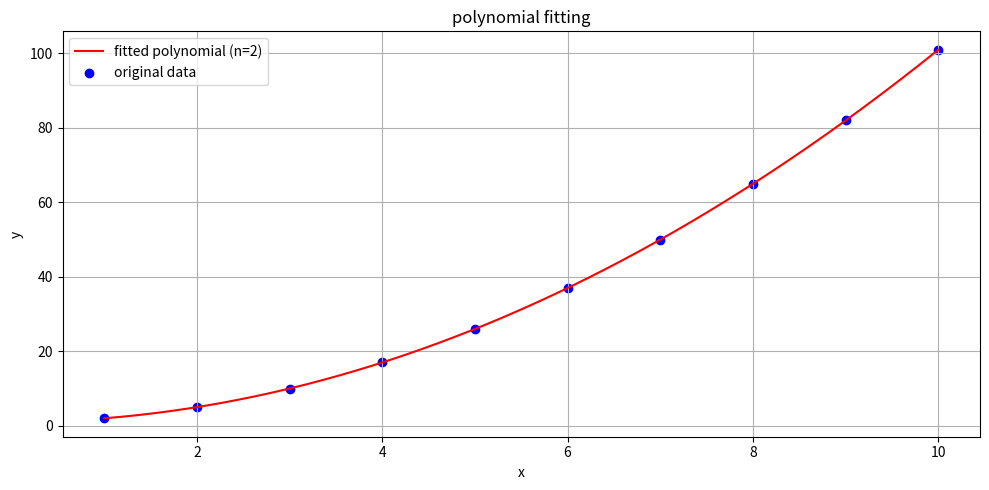
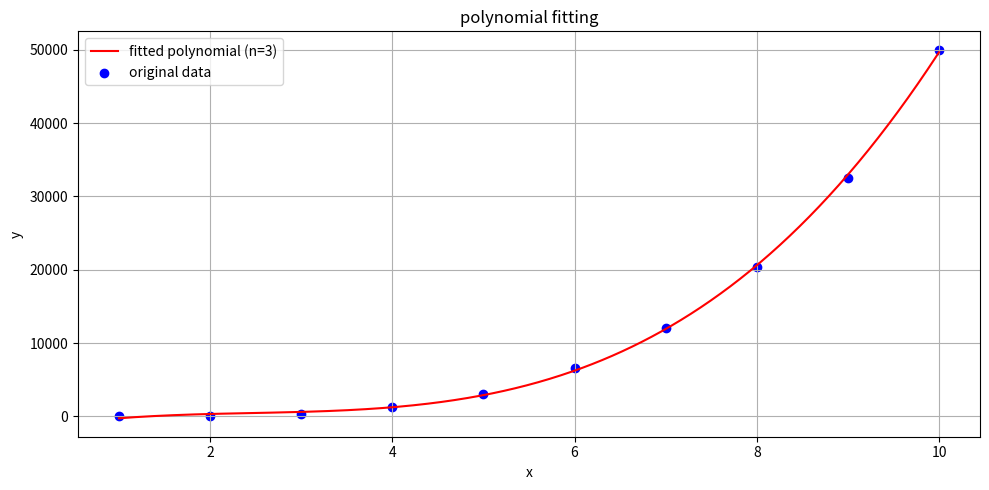
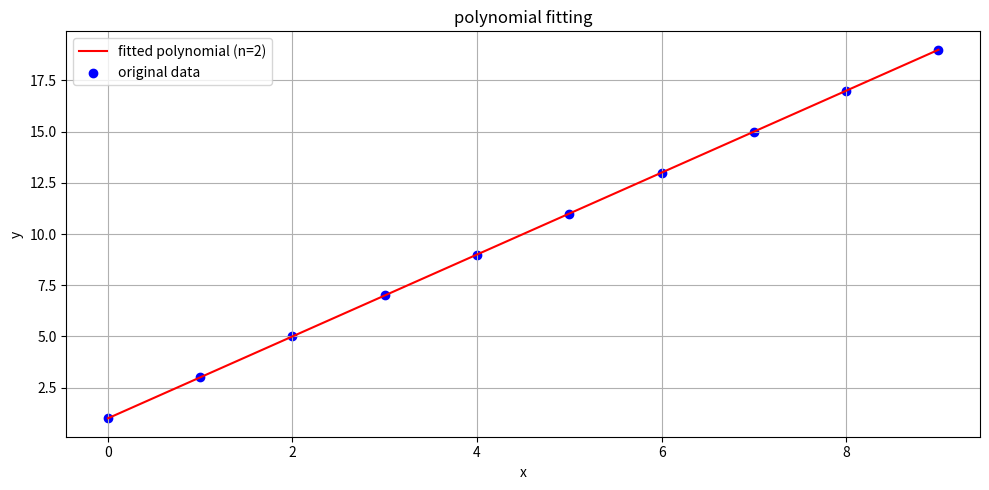
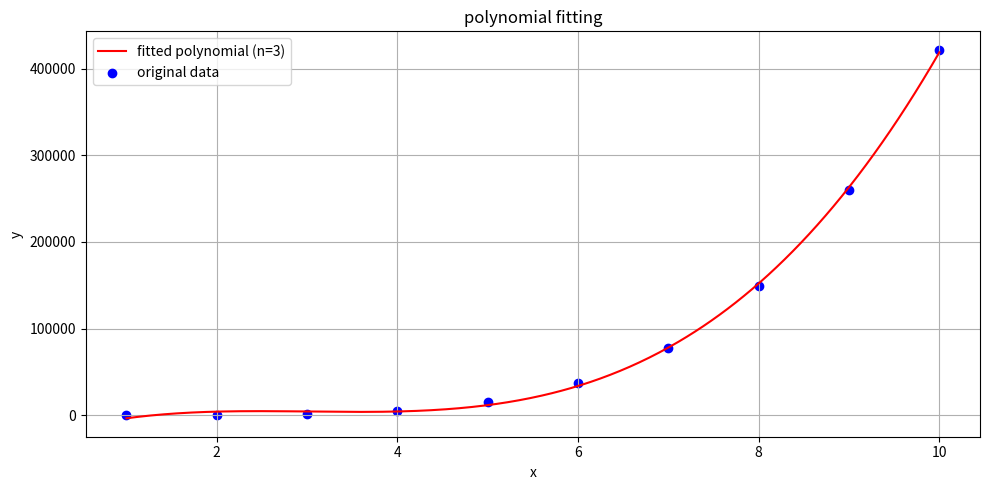
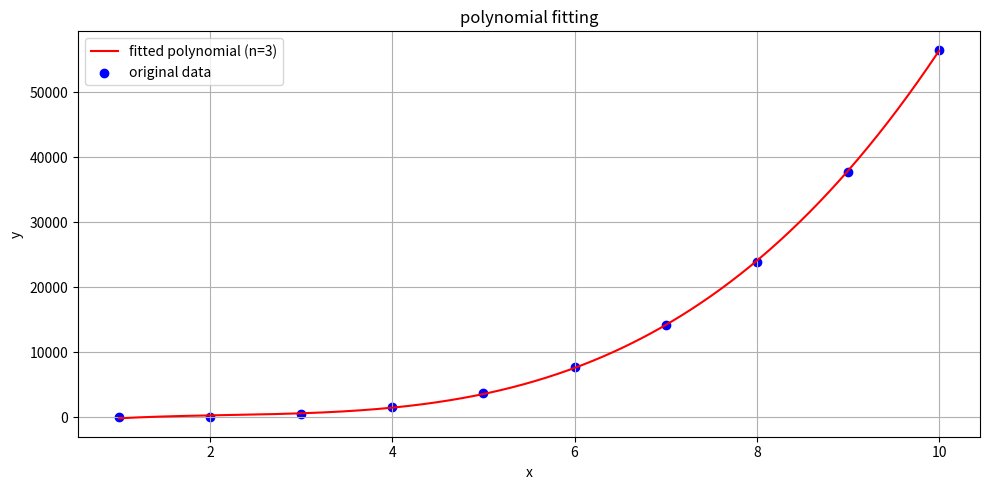
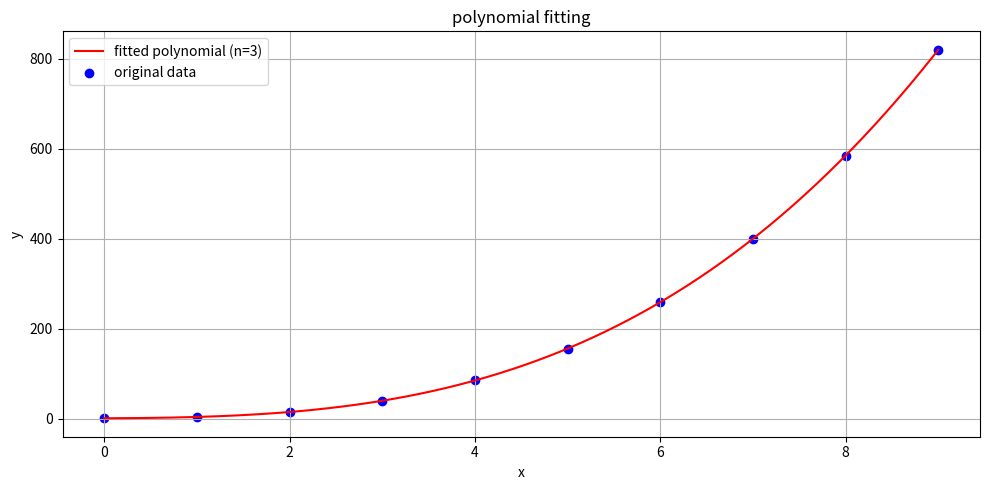

Reproduce these figures in Python, in order.
# -*- coding: utf-8 -*-
"""Untitled1.ipynb

Automatically generated by Colab.

Original file is located at
    https://colab.research.google.com/<link-removed>
"""

import numpy as np
import matplotlib.pyplot as plt
# Data points
x = np.array([1,2,3,4,5,6,7,8,9,10])
y = np.array([2,5,10,17,26,37,50,65,82,101])

#fit a quadratic polynomial(n=2)
coefficients = np.polyfit(x,y,2)

#predicted values
y_pred = np.polyval(coefficients,x)

#residuals
residuals = y-y_pred
#plotting the polynomial fit
plt.figure(figsize=(10,5))

#plot 1: polynomial fit
x_fine = np.linspace(min(x),max(x),500) #for smooth plotting of the curve
y_fine = np.polyval(coefficients,x_fine)
plt.plot(x_fine,y_fine,color="red",label=f'fitted polynomial (n=2)')
plt.scatter(x,y,label="original data",color='blue')
plt.title('polynomial fitting')
plt.xlabel('x')
plt.ylabel('y')
plt.legend()
plt.grid(True)

#show plot
plt.tight_layout()
plt.show()

#output results
print("fitted coefficients:", coefficients)
print("pridected variables:",y_pred)
print("residuals:",residuals)

import numpy as np
import matplotlib.pyplot as plt
# Data points
x = np.array([1,2,3,4,5,6,7,8,9,10])
y = np.array([3,52,357,1248,3123,6562,12075,20352,32493,50000])

#fit a quadratic polynomial(n=3)
coefficients = np.polyfit(x,y,3)

#predicted values
y_pred = np.polyval(coefficients,x)

#residuals
residuals = y-y_pred
#plotting the polynomial fit
plt.figure(figsize=(10,5))

#plot 1: polynomial fit
x_fine = np.linspace(min(x),max(x),500) #for smooth plotting of the curve
y_fine = np.polyval(coefficients,x_fine)
plt.plot(x_fine,y_fine,color="red",label=f'fitted polynomial (n=3)')
plt.scatter(x,y,label="original data",color='blue')
plt.title('polynomial fitting')
plt.xlabel('x')
plt.ylabel('y')
plt.legend()
plt.grid(True)

#show plot
plt.tight_layout()
plt.show()

#output results
print("fitted coefficients:", coefficients)
print("pridected variables:",y_pred)
print("residuals:",residuals)

import numpy as np
import matplotlib.pyplot as plt
# Data points
x = np.array([0,1,2,3,4,5,6,7,8,9])
y = np.array([1,3,5,7,9,11,13,15,17,19])

#fit a quadratic polynomial(n=2)
coefficients = np.polyfit(x,y,2)

#predicted values
y_pred = np.polyval(coefficients,x)

#residuals
residuals = y-y_pred
#plotting the polynomial fit
plt.figure(figsize=(10,5))

#plot 1: polynomial fit
x_fine = np.linspace(min(x),max(x),500) #for smooth plotting of the curve
y_fine = np.polyval(coefficients,x_fine)
plt.plot(x_fine,y_fine,color="red",label=f'fitted polynomial (n=2)')
plt.scatter(x,y,label="original data",color='blue')
plt.title('polynomial fitting')
plt.xlabel('x')
plt.ylabel('y')
plt.legend()
plt.grid(True)

#show plot
plt.tight_layout()
plt.show()

#output results
print("fitted coefficients:", coefficients)
print("pridected variables:",y_pred)
print("residuals:",residuals)

import numpy as np
import matplotlib.pyplot as plt
# Data points
x = np.array([1,2,3,4,5,6,7,8,9,10])
y = np.array([4,122,1027,5126,15625,37322,78029,148620,260105,421650])

#fit a quadratic polynomial(n=3)
coefficients = np.polyfit(x,y,3)

#predicted values
y_pred = np.polyval(coefficients,x)

#residuals
residuals = y-y_pred
#plotting the polynomial fit
plt.figure(figsize=(10,5))

#plot 1: polynomial fit
x_fine = np.linspace(min(x),max(x),500) #for smooth plotting of the curve
y_fine = np.polyval(coefficients,x_fine)
plt.plot(x_fine,y_fine,color="red",label=f'fitted polynomial (n=3)')
plt.scatter(x,y,label="original data",color='blue')
plt.title('polynomial fitting')
plt.xlabel('x')
plt.ylabel('y')
plt.legend()
plt.grid(True)

#show plot
plt.tight_layout()
plt.show()

#output results
print("fitted coefficients:", coefficients)
print("pridected variables:",y_pred)
print("residuals:",residuals)

import numpy as np
import matplotlib.pyplot as plt
# Data points
x = np.array([1,2,3,4,5,6,7,8,9,10])
y = np.array([5,67,430,1507,3750,7771,14192,23935,37722,56575])

#fit a quadratic polynomial(n=3)
coefficients = np.polyfit(x,y,3)

#predicted values
y_pred = np.polyval(coefficients,x)

#residuals
residuals = y-y_pred
#plotting the polynomial fit
plt.figure(figsize=(10,5))

#plot 1: polynomial fit
x_fine = np.linspace(min(x),max(x),500) #for smooth plotting of the curve
y_fine = np.polyval(coefficients,x_fine)
plt.plot(x_fine,y_fine,color="red",label=f'fitted polynomial (n=3)')
plt.scatter(x,y,label="original data",color='blue')
plt.title('polynomial fitting')
plt.xlabel('x')
plt.ylabel('y')
plt.legend()
plt.grid(True)

#show plot
plt.tight_layout()
plt.show()

#output results
print("fitted coefficients:", coefficients)
print("pridected variables:",y_pred)
print("residuals:",residuals)

import numpy as np
import matplotlib.pyplot as plt
# Data points
x = np.array([0,1,2,3,4,5,6,7,8,9])
y = np.array([1,4,15,40,85,156,259,400,585,820])

#fit a quadratic polynomial(n=3)
coefficients = np.polyfit(x,y,3)

#predicted values
y_pred = np.polyval(coefficients,x)

#residuals
residuals = y-y_pred
#plotting the polynomial fit
plt.figure(figsize=(10,5))

#plot 1: polynomial fit
x_fine = np.linspace(min(x),max(x),500) #for smooth plotting of the curve
y_fine = np.polyval(coefficients,x_fine)
plt.plot(x_fine,y_fine,color="red",label=f'fitted polynomial (n=3)')
plt.scatter(x,y,label="original data",color='blue')
plt.title('polynomial fitting')
plt.xlabel('x')
plt.ylabel('y')
plt.legend()
plt.grid(True)

#show plot
plt.tight_layout()
plt.show()

#output results
print("fitted coefficients:", coefficients)
print("pridected variables:",y_pred)
print("residuals:",residuals)